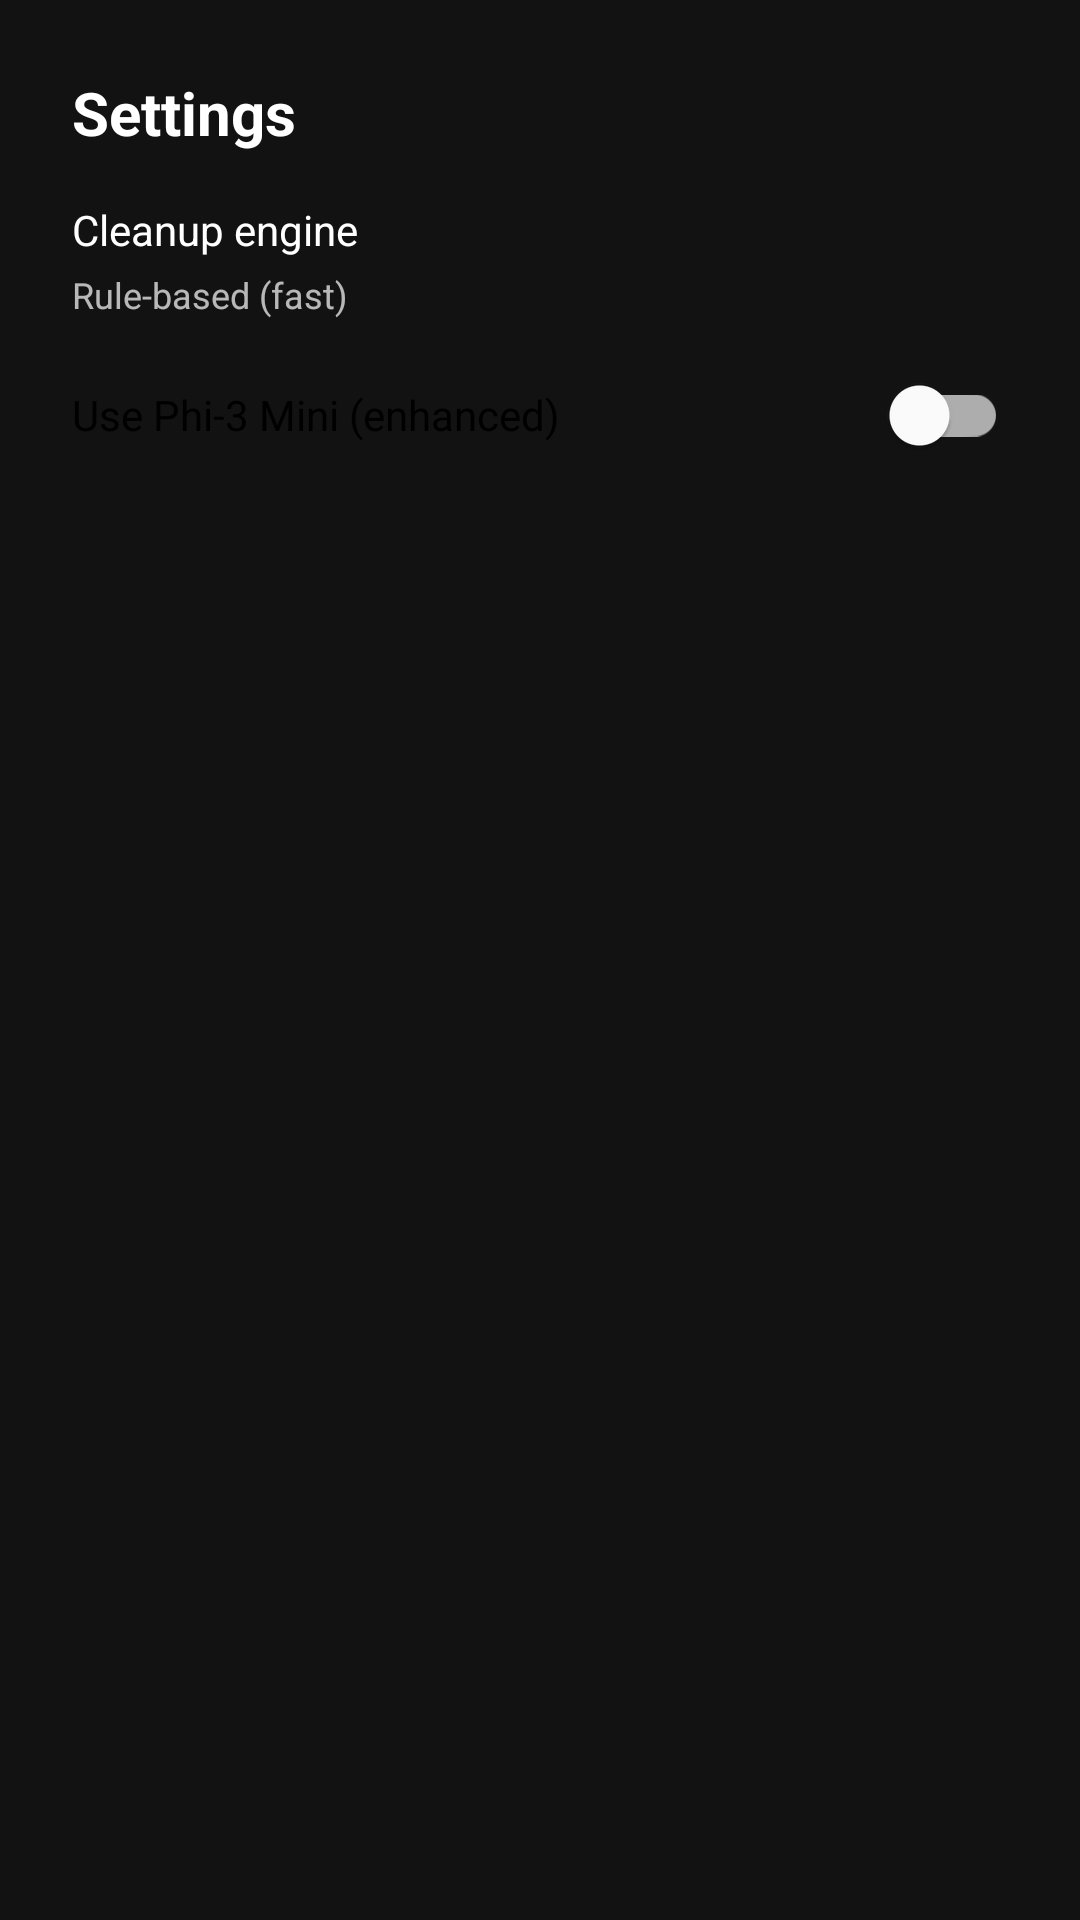

Reconstruct the res/layout file that produces this screen, plus the resources it refers to.
<!-- AndroidManifest.xml: application theme Theme.Vakya -->
<!-- res/layout/sheet_settings.xml -->
<?xml version="1.0" encoding="utf-8"?>
<LinearLayout
    xmlns:android="http://schemas.android.com/apk/res/android"
    android:layout_width="match_parent"
    android:layout_height="wrap_content"
    android:orientation="vertical"
    android:padding="24dp">

    <TextView
        android:layout_width="match_parent"
        android:layout_height="wrap_content"
        android:text="Settings"
        android:textSize="20sp"
        android:textStyle="bold"
        android:layout_marginBottom="16dp" />

    
    <TextView
        android:layout_width="match_parent"
        android:layout_height="wrap_content"
        android:text="Cleanup engine"
        android:textSize="14sp"
        android:layout_marginBottom="4dp" />

    <TextView
        android:id="@+id/tv_cleanup_label"
        android:layout_width="match_parent"
        android:layout_height="wrap_content"
        android:text="Rule-based (fast)"
        android:textColor="@color/on_background_secondary"
        android:textSize="12sp" />

    <com.google.android.material.switchmaterial.SwitchMaterial
        android:id="@+id/switch_enhanced_cleanup"
        android:layout_width="match_parent"
        android:layout_height="wrap_content"
        android:layout_marginTop="8dp"
        android:text="Use Phi-3 Mini (enhanced)"
        android:layout_marginBottom="24dp" />

</LinearLayout>
<!-- resources referenced by this layout -->
<resources>
  <color name="on_background_secondary">#B3FFFFFF</color>
  <style name="Theme.Vakya" parent="Theme.MaterialComponents.DayNight.DarkActionBar">
          <item name="colorPrimary">@color/primary</item>
          <item name="colorPrimaryVariant">@color/primary_variant</item>
          <item name="colorOnPrimary">@color/on_background</item>
          <item name="colorSecondary">@color/secondary</item>
          <item name="android:windowBackground">@color/background</item>
          <item name="android:textColor">@color/on_background</item>
      </style>
  <color name="primary">#BB86FC</color>
  <color name="primary_variant">#3700B3</color>
  <color name="on_background">#FFFFFF</color>
  <color name="secondary">#03DAC6</color>
  <color name="background">#121212</color>
</resources>
